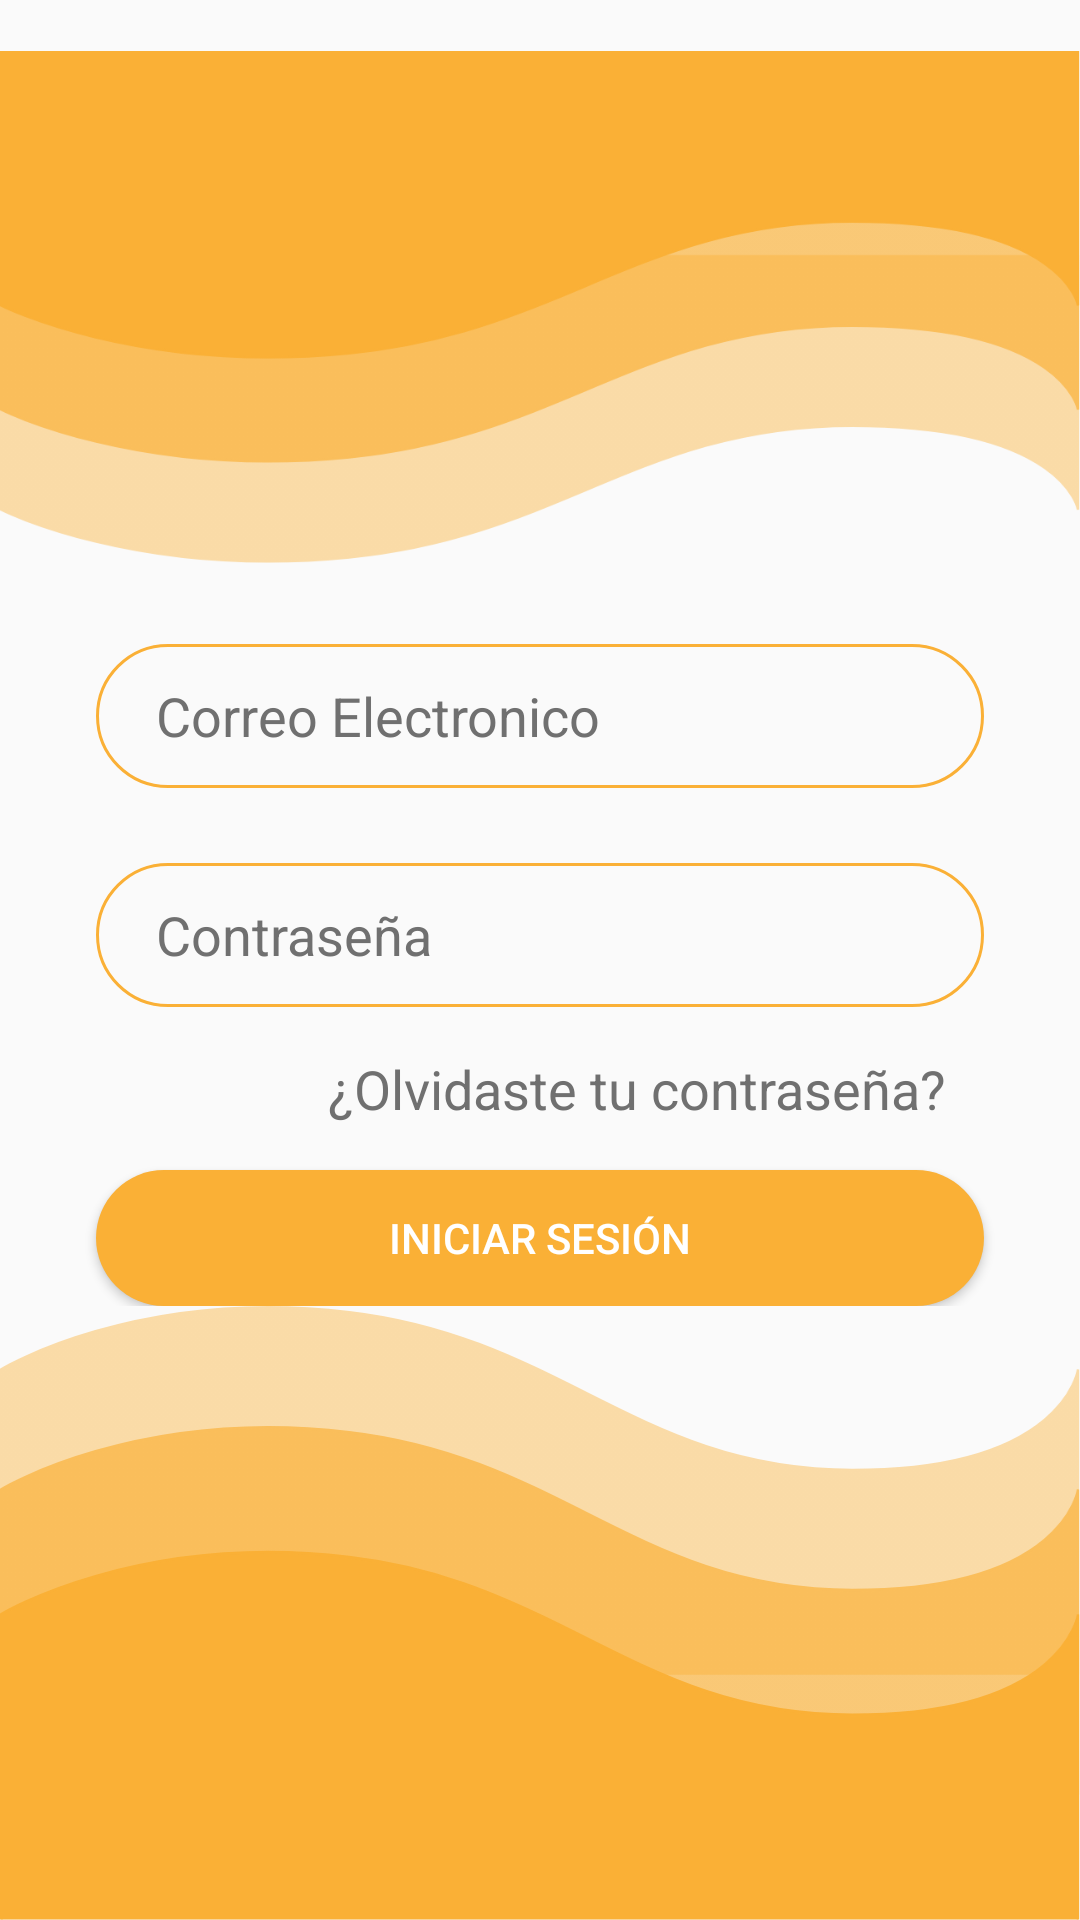

Write the Android layout XML for this screen, with the resource values it uses.
<!-- AndroidManifest.xml: application theme Theme.HyperSpeed -->
<!-- res/layout/activity_login.xml -->
<?xml version="1.0" encoding="utf-8"?>
<androidx.constraintlayout.widget.ConstraintLayout xmlns:android="http://schemas.android.com/apk/res/android"
    xmlns:app="http://schemas.android.com/apk/res-auto"
    xmlns:tools="http://schemas.android.com/tools"
    android:layout_width="match_parent"
    android:layout_height="match_parent"
    tools:context=".Login">

    <ImageView
        android:id="@+id/imageView4"
        android:layout_width="wrap_content"
        android:layout_height="wrap_content"
        android:src="@tools:sample/avatars"
        app:layout_constraintEnd_toEndOf="parent"
        app:layout_constraintHorizontal_bias="1.0"
        app:layout_constraintStart_toStartOf="parent"
        app:layout_constraintTop_toTopOf="parent"
        app:srcCompat="@drawable/backgrout_top"
        tools:scaleType="fitXY" />

    <ImageView
        android:id="@+id/imageView5"
        android:layout_width="wrap_content"
        android:layout_height="wrap_content"
        android:scaleType="fitXY"
        android:src="@tools:sample/avatars"
        app:layout_constraintBottom_toBottomOf="parent"
        app:layout_constraintEnd_toEndOf="parent"
        app:layout_constraintHorizontal_bias="0.0"
        app:layout_constraintStart_toStartOf="parent"
        app:srcCompat="@drawable/backgrout_buttom" />

    <LinearLayout
        android:layout_width="match_parent"
        android:layout_height="0dp"
        android:orientation="vertical"
        app:layout_constraintBottom_toTopOf="@+id/imageView5"
        app:layout_constraintTop_toBottomOf="@+id/imageView4">

        <EditText
            android:id="@+id/Correo_login"
            android:layout_width="match_parent"
            android:layout_height="48dp"
            android:layout_marginStart="32dp"
            android:layout_marginTop="10dp"
            android:layout_marginEnd="32dp"
            android:layout_marginBottom="15dp"
            android:background="@drawable/background_edittext"
            android:drawableEnd="@drawable/listo"
            android:ems="10"
            android:hint="Correo Electronico"
            android:inputType="textEmailAddress"
            android:paddingStart="20dp"
            android:paddingEnd="20dp"
            android:textColorHint="#707070" />

        <EditText
            android:id="@+id/contraseña_login"
            android:layout_width="match_parent"
            android:layout_height="48dp"
            android:layout_marginStart="32dp"
            android:layout_marginTop="10dp"
            android:layout_marginEnd="32dp"
            android:layout_marginBottom="15dp"
            android:background="@drawable/background_edittext"
            android:drawableEnd="@drawable/remove"
            android:ems="10"
            android:hint="Contraseña"
            android:inputType="textPassword"
            android:paddingStart="20dp"
            android:paddingEnd="20dp"
            android:textColorHint="#707070"
            tools:inputType="textPassword" />

        <EditText
            android:id="@+id/olvidaste_btn"
            android:layout_width="match_parent"
            android:layout_height="wrap_content"
            android:layout_marginLeft="20dp"
            android:layout_marginRight="25dp"
            android:layout_marginBottom="10dp"
            android:background="@color/transparente"
            android:gravity="end"
            android:paddingStart="20dp"
            android:paddingEnd="20dp"
            android:text="¿Olvidaste tu contraseña?"
            android:textColor="#707070"
            tools:ignore="TouchTargetSizeCheck" />

        <Button
            android:id="@+id/iniciars_btn"
            android:layout_width="match_parent"
            android:layout_height="wrap_content"
            android:text="Iniciar Sesión"
            android:background="@drawable/background_login_btn"
            android:layout_marginTop="5dp"
            android:layout_marginStart="32dp"
            android:layout_marginEnd="32dp"
            android:textColor="@color/white"/>

        <TextView
            android:id="@+id/texto"
            android:layout_width="match_parent"
            android:layout_height="wrap_content"
            android:layout_marginTop="10dp"
            android:text="Puedes iniciar sesión con "
            android:textAlignment="center"
            android:textStyle="bold"
            android:textSize="20sp"/>

        <androidx.constraintlayout.widget.ConstraintLayout
            android:layout_width="match_parent"
            android:layout_height="match_parent">

            <LinearLayout
                android:layout_width="match_parent"
                android:layout_height="match_parent"
                android:orientation="horizontal">

                <ImageButton
                    android:id="@+id/google_btn"
                    android:layout_width="wrap_content"
                    android:layout_height="wrap_content"
                    android:layout_marginTop="20dp"
                    android:layout_weight="1"
                    android:background="@color/transparente"
                    android:src="@drawable/google"
                    android:contentDescription="Iniciar sesión con Google"
                    android:textStyle="bold"/>

                <ImageButton
                    android:id="@+id/facebook_btn"
                    android:layout_width="wrap_content"
                    android:layout_height="wrap_content"
                    android:layout_marginTop="20dp"
                    android:layout_weight="1"
                    android:background="@color/transparente"
                    android:src="@drawable/facebook"
                    android:contentDescription="Iniciar sesión con Facebook"/>

                <ImageButton
                    android:id="@+id/twitter_btn"
                    android:layout_width="wrap_content"
                    android:layout_height="wrap_content"
                    android:layout_marginTop="20dp"
                    android:layout_weight="1"
                    android:background="@color/transparente"
                    android:src="@drawable/gorjeo"
                    android:contentDescription="Iniciar sesión con X"/>
            </LinearLayout>
        </androidx.constraintlayout.widget.ConstraintLayout>

    </LinearLayout>
</androidx.constraintlayout.widget.ConstraintLayout>
<!-- resources referenced by this layout -->
<resources>
  <color name="transparente">#00000000</color>
  <color name="white">#FFFFFFFF</color>
  <!-- drawable background_edittext (drawable) -->
  <?xml version="1.0" encoding="utf-8"?>
  <selector xmlns:android="http://schemas.android.com/apk/res/android">
      <item>
          <shape android:shape="rectangle">
              <corners android:radius="50dp" />
              <stroke android:width="1dp" android:color="#FAB036" />
          </shape>
      </item>
  </selector>
  <!-- drawable background_login_btn (drawable) -->
  <?xml version="1.0" encoding="utf-8"?>
  <selector xmlns:android="http://schemas.android.com/apk/res/android">
      <item>
          <shape android:shape="rectangle">
              <solid android:color="#FAB036" />
              <corners android:radius="25dp" />
          </shape>
      </item>
  </selector>
  <!-- drawable backgrout_buttom: png bitmap (drawable-hdpi, 18678 bytes) -->
  <!-- drawable backgrout_top: png bitmap (drawable-hdpi, 18511 bytes) -->
  <!-- drawable facebook: png bitmap (drawable-hdpi, 1554 bytes) -->
  <!-- drawable google: png bitmap (drawable-hdpi, 5116 bytes) -->
  <!-- drawable gorjeo: png bitmap (drawable-hdpi, 2140 bytes) -->
  <style name="Theme.HyperSpeed" parent="Base.Theme.HyperSpeed" />
  <style name="Base.Theme.HyperSpeed" parent="Theme.AppCompat.Light.NoActionBar">
          
          
      </style>
</resources>
